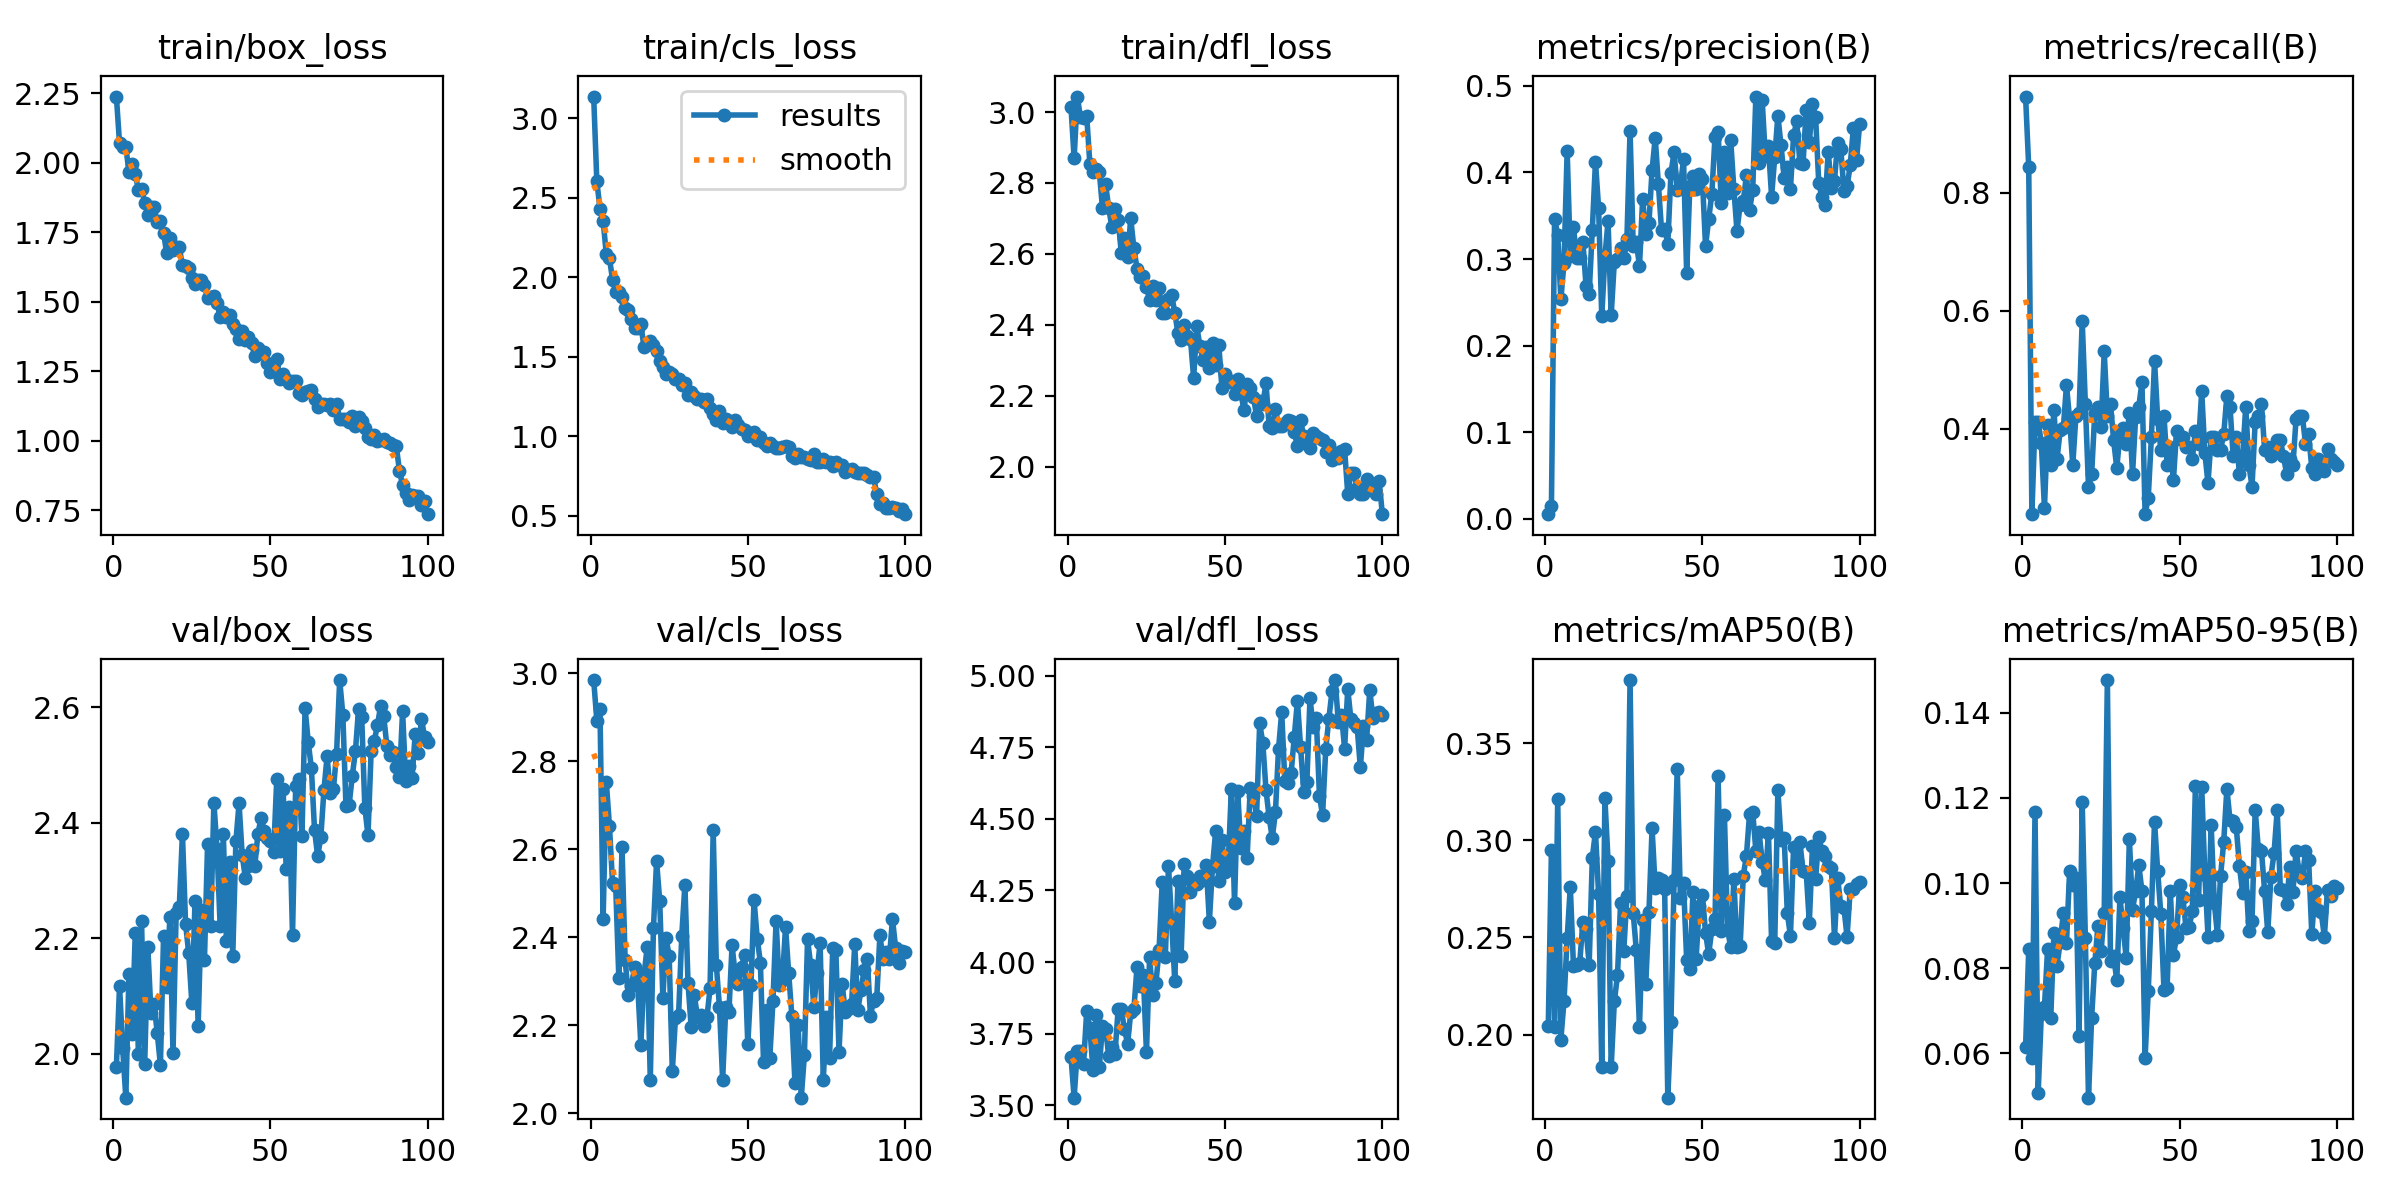

Data behind this chart, as committed beside it:
epoch, train/box_loss, train/cls_loss, train/dfl_loss, metrics/precision(B), metrics/recall(B), metrics/mAP50(B), metrics/mAP50-95(B), val/box_loss, val/cls_loss, val/dfl_loss, lr/pg0, lr/pg1, lr/pg2
1, 2.239, 3.135, 3.014, 0.00531, 0.9635, 0.2046, 0.06137, 1.977, 2.985, 3.669, 0.0006496, 0.0006496, 0.0006496
2, 2.07, 2.601, 2.869, 0.01423, 0.8438, 0.2949, 0.08459, 2.117, 2.893, 3.526, 0.001303, 0.001303, 0.001303
3, 2.056, 2.431, 3.044, 0.3467, 0.2552, 0.204, 0.05898, 2.009, 2.92, 3.69, 0.001944, 0.001944, 0.001944
4, 2.057, 2.355, 2.985, 0.3281, 0.4115, 0.3215, 0.1168, 1.924, 2.442, 3.688, 0.001941, 0.001941, 0.001941
5, 1.968, 2.145, 2.984, 0.2533, 0.4115, 0.1975, 0.05072, 2.139, 2.754, 3.644, 0.001921, 0.001921, 0.001921
6, 1.996, 2.118, 2.989, 0.2956, 0.376, 0.2174, 0.06921, 2.035, 2.654, 3.83, 0.001901, 0.001901, 0.001901
7, 1.958, 1.984, 2.854, 0.4247, 0.2653, 0.2495, 0.07093, 2.209, 2.523, 3.769, 0.001881, 0.001881, 0.001881
8, 1.903, 1.904, 2.831, 0.3034, 0.4062, 0.2761, 0.08455, 1.999, 2.517, 3.622, 0.001861, 0.001861, 0.001861
9, 1.907, 1.907, 2.841, 0.3373, 0.3385, 0.2354, 0.06833, 2.23, 2.306, 3.816, 0.001842, 0.001842, 0.001842
10, 1.856, 1.876, 2.832, 0.3016, 0.4323, 0.2357, 0.08818, 1.982, 2.606, 3.632, 0.001822, 0.001822, 0.001822
11, 1.813, 1.806, 2.731, 0.3013, 0.349, 0.237, 0.0806, 2.184, 2.349, 3.775, 0.001802, 0.001802, 0.001802
12, 1.839, 1.792, 2.797, 0.3202, 0.3974, 0.2581, 0.08619, 2.07, 2.269, 3.768, 0.001782, 0.001782, 0.001782
13, 1.841, 1.739, 2.729, 0.2688, 0.401, 0.2541, 0.09286, 2.086, 2.29, 3.672, 0.001762, 0.001762, 0.001762
14, 1.787, 1.677, 2.676, 0.26, 0.474, 0.2361, 0.08581, 2.036, 2.332, 3.704, 0.001743, 0.001743, 0.001743
15, 1.79, 1.678, 2.727, 0.3339, 0.4167, 0.291, 0.1029, 1.98, 2.29, 3.68, 0.001723, 0.001723, 0.001723
16, 1.748, 1.702, 2.696, 0.4126, 0.3385, 0.3045, 0.09953, 2.204, 2.155, 3.837, 0.001703, 0.001703, 0.001703
17, 1.674, 1.558, 2.603, 0.3584, 0.4219, 0.2722, 0.1013, 2.116, 2.313, 3.835, 0.001683, 0.001683, 0.001683
18, 1.728, 1.581, 2.645, 0.2338, 0.4271, 0.1835, 0.06411, 2.236, 2.377, 3.765, 0.001663, 0.001663, 0.001663
19, 1.687, 1.597, 2.591, 0.3026, 0.5833, 0.3215, 0.1191, 2, 2.076, 3.714, 0.001644, 0.001644, 0.001644
20, 1.697, 1.573, 2.7, 0.3437, 0.4427, 0.2895, 0.08721, 2.243, 2.421, 3.825, 0.001624, 0.001624, 0.001624
21, 1.697, 1.533, 2.616, 0.235, 0.3021, 0.1832, 0.04958, 2.253, 2.574, 3.835, 0.001604, 0.001604, 0.001604
22, 1.631, 1.474, 2.559, 0.297, 0.3229, 0.2171, 0.06832, 2.381, 2.482, 3.983, 0.001584, 0.001584, 0.001584
23, 1.629, 1.434, 2.536, 0.2997, 0.4271, 0.2304, 0.08114, 2.225, 2.262, 3.917, 0.001564, 0.001564, 0.001564
24, 1.62, 1.389, 2.538, 0.3125, 0.4375, 0.2679, 0.08985, 2.174, 2.398, 3.956, 0.001545, 0.001545, 0.001545
25, 1.584, 1.4, 2.506, 0.3009, 0.4036, 0.2431, 0.08395, 2.087, 2.358, 3.684, 0.001525, 0.001525, 0.001525
26, 1.564, 1.389, 2.47, 0.3232, 0.5312, 0.2712, 0.09302, 2.264, 2.096, 4.016, 0.001505, 0.001505, 0.001505
27, 1.577, 1.357, 2.51, 0.4484, 0.4219, 0.3825, 0.1477, 2.048, 2.216, 3.884, 0.001485, 0.001485, 0.001485
28, 1.579, 1.356, 2.469, 0.3152, 0.4427, 0.2625, 0.08178, 2.248, 2.224, 3.926, 0.001465, 0.001465, 0.001465
29, 1.562, 1.323, 2.504, 0.3191, 0.3802, 0.2433, 0.08278, 2.162, 2.403, 4.041, 0.001446, 0.001446, 0.001446
30, 1.512, 1.331, 2.433, 0.2918, 0.3333, 0.2037, 0.07715, 2.364, 2.519, 4.278, 0.001426, 0.001426, 0.001426
31, 1.517, 1.256, 2.433, 0.3694, 0.3906, 0.2591, 0.09667, 2.222, 2.295, 4.019, 0.001406, 0.001406, 0.001406
32, 1.522, 1.279, 2.473, 0.3294, 0.401, 0.2261, 0.08936, 2.435, 2.195, 4.337, 0.001386, 0.001386, 0.001386
33, 1.497, 1.254, 2.485, 0.3413, 0.375, 0.2628, 0.08245, 2.354, 2.268, 4.14, 0.001366, 0.001366, 0.001366
34, 1.444, 1.234, 2.434, 0.4027, 0.4271, 0.3062, 0.1104, 2.22, 2.219, 3.933, 0.001347, 0.001347, 0.001347
35, 1.464, 1.23, 2.377, 0.4399, 0.3229, 0.2755, 0.09378, 2.381, 2.224, 4.282, 0.001327, 0.001327, 0.001327
36, 1.446, 1.214, 2.357, 0.3868, 0.4205, 0.2807, 0.09813, 2.194, 2.199, 4.02, 0.001307, 0.001307, 0.001307
37, 1.452, 1.231, 2.4, 0.3337, 0.4375, 0.2798, 0.1042, 2.332, 2.218, 4.343, 0.001287, 0.001287, 0.001287
38, 1.421, 1.177, 2.367, 0.3351, 0.4792, 0.2747, 0.09812, 2.169, 2.284, 4.3, 0.001267, 0.001267, 0.001267
39, 1.401, 1.137, 2.359, 0.3178, 0.2552, 0.1675, 0.05898, 2.368, 2.643, 4.246, 0.001248, 0.001248, 0.001248
40, 1.368, 1.104, 2.249, 0.3989, 0.2835, 0.2063, 0.07458, 2.433, 2.336, 4.28, 0.001228, 0.001228, 0.001228
41, 1.394, 1.159, 2.396, 0.4235, 0.3854, 0.2794, 0.09341, 2.344, 2.241, 4.272, 0.001208, 0.001208, 0.001208
42, 1.361, 1.083, 2.34, 0.3802, 0.5156, 0.3368, 0.1144, 2.305, 2.075, 4.299, 0.001188, 0.001188, 0.001188
43, 1.374, 1.105, 2.301, 0.3836, 0.4167, 0.2703, 0.1028, 2.324, 2.241, 4.288, 0.001168, 0.001168, 0.001168
44, 1.35, 1.093, 2.337, 0.4152, 0.3646, 0.2779, 0.0927, 2.353, 2.231, 4.339, 0.001149, 0.001149, 0.001149
45, 1.304, 1.058, 2.277, 0.2836, 0.4226, 0.2384, 0.07492, 2.324, 2.382, 4.141, 0.001129, 0.001129, 0.001129
46, 1.332, 1.1, 2.348, 0.384, 0.3385, 0.2337, 0.07536, 2.381, 2.315, 4.334, 0.001109, 0.001109, 0.001109
47, 1.315, 1.071, 2.285, 0.3954, 0.3698, 0.2732, 0.09821, 2.408, 2.293, 4.456, 0.001089, 0.001089, 0.001089
48, 1.319, 1.043, 2.344, 0.3809, 0.3125, 0.239, 0.08308, 2.386, 2.333, 4.284, 0.001069, 0.001069, 0.001069
49, 1.28, 1.037, 2.221, 0.3977, 0.3958, 0.2662, 0.08727, 2.373, 2.359, 4.428, 0.00105, 0.00105, 0.00105
50, 1.248, 0.9996, 2.26, 0.3924, 0.3835, 0.272, 0.09961, 2.368, 2.156, 4.316, 0.00103, 0.00103, 0.00103
51, 1.279, 1.006, 2.238, 0.3148, 0.3854, 0.2523, 0.09681, 2.348, 2.292, 4.347, 0.00101, 0.00101, 0.00101
52, 1.294, 1.025, 2.24, 0.346, 0.3698, 0.2415, 0.08951, 2.476, 2.484, 4.604, 0.0009902, 0.0009902, 0.0009902
53, 1.223, 0.9736, 2.205, 0.3754, 0.3698, 0.2541, 0.0897, 2.35, 2.397, 4.205, 0.0009704, 0.0009704, 0.0009704
54, 1.241, 0.9932, 2.246, 0.4405, 0.349, 0.2592, 0.09334, 2.458, 2.342, 4.599, 0.0009506, 0.0009506, 0.0009506
55, 1.221, 0.9563, 2.208, 0.447, 0.3958, 0.333, 0.1228, 2.32, 2.117, 4.398, 0.0009308, 0.0009308, 0.0009308
56, 1.207, 0.9396, 2.159, 0.3651, 0.375, 0.2535, 0.09596, 2.426, 2.235, 4.457, 0.000911, 0.000911, 0.000911
57, 1.215, 0.9558, 2.232, 0.4234, 0.4635, 0.313, 0.1226, 2.205, 2.126, 4.363, 0.0008912, 0.0008912, 0.0008912
58, 1.215, 0.94, 2.221, 0.3763, 0.3594, 0.2544, 0.102, 2.463, 2.255, 4.609, 0.0008714, 0.0008714, 0.0008714
59, 1.171, 0.9221, 2.197, 0.4373, 0.3073, 0.2449, 0.08742, 2.475, 2.438, 4.581, 0.0008516, 0.0008516, 0.0008516
60, 1.164, 0.9224, 2.143, 0.3811, 0.3854, 0.2798, 0.1137, 2.377, 2.291, 4.509, 0.0008318, 0.0008318, 0.0008318
... 40 more rows
